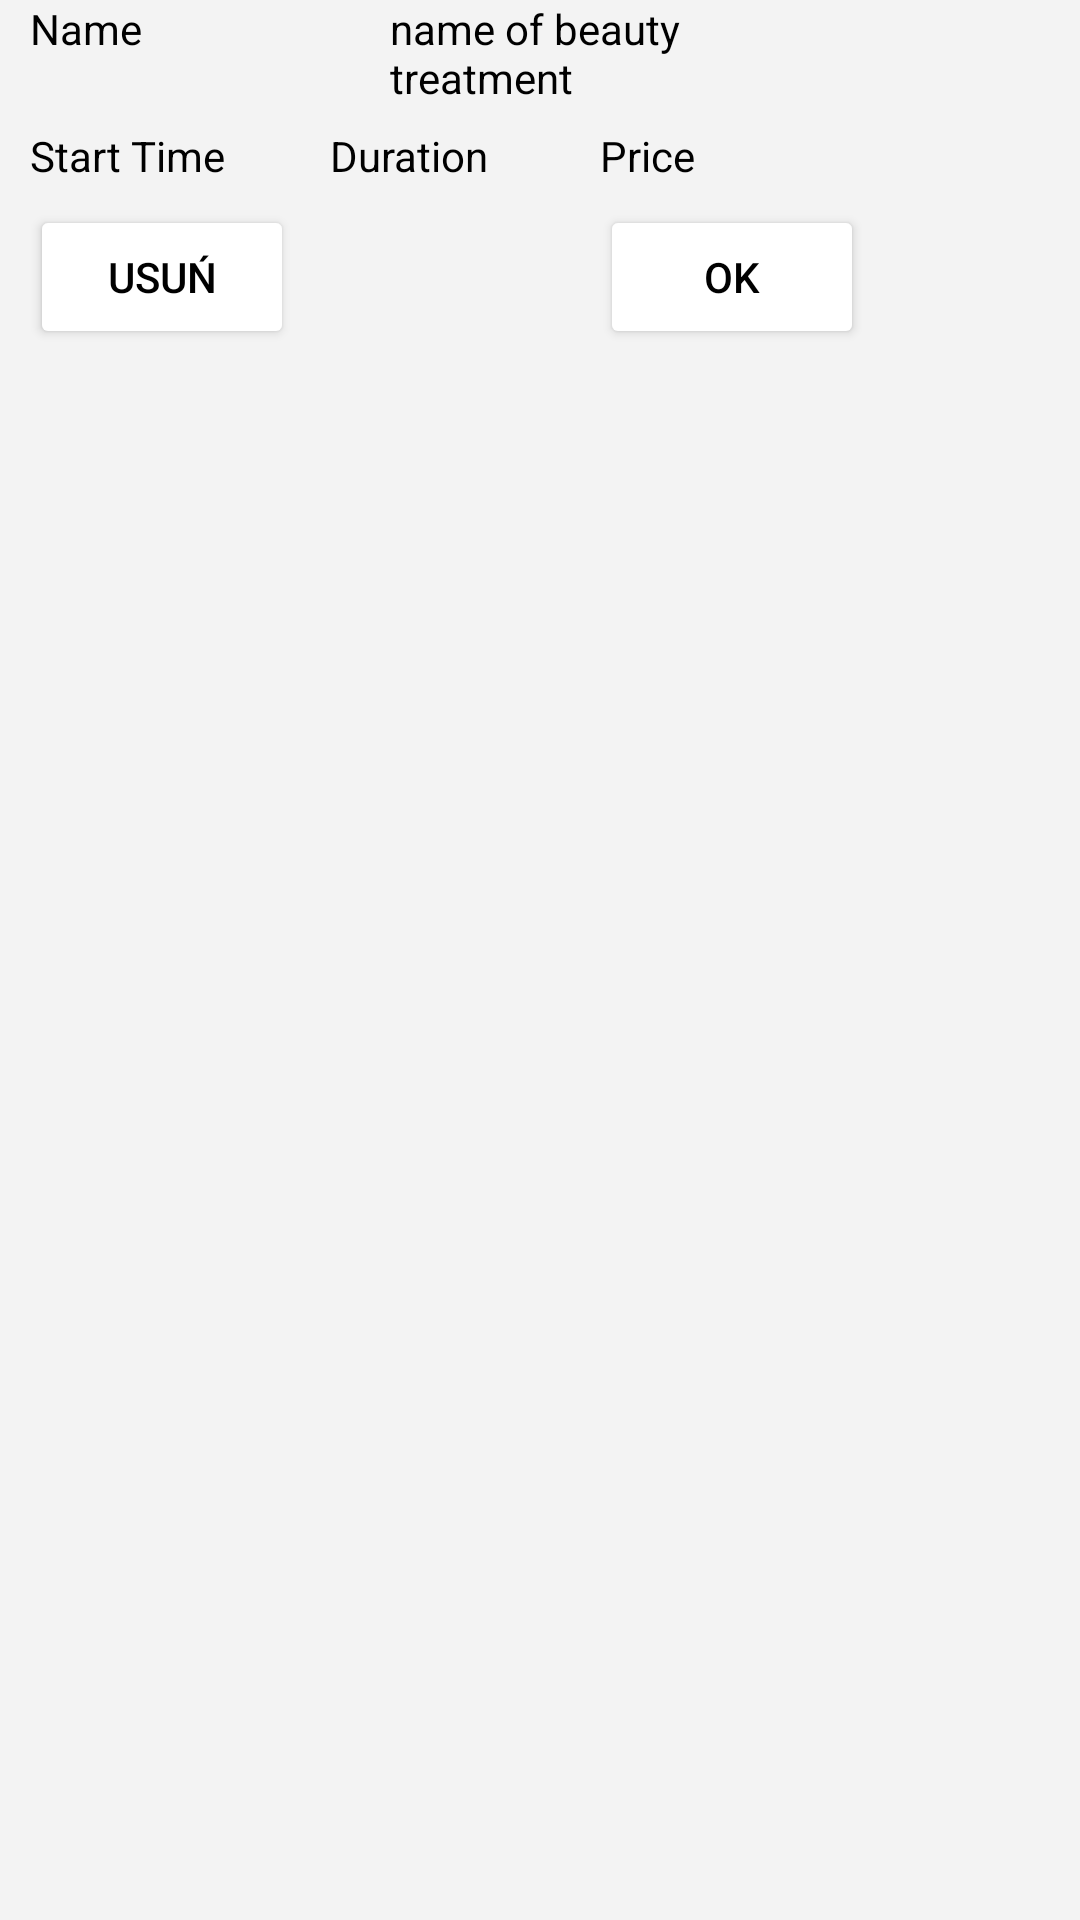

Reconstruct the res/layout file that produces this screen, plus the resources it refers to.
<!-- AndroidManifest.xml: application theme Theme.AppCompat.NoActionBar -->
<!-- res/layout/info_dialog.xml -->
<?xml version="1.0" encoding="utf-8"?>
<androidx.constraintlayout.widget.ConstraintLayout xmlns:android="http://schemas.android.com/apk/res/android"
    android:layout_width="wrap_content"
    android:layout_height="wrap_content"
    xmlns:app="http://schemas.android.com/apk/res-auto"
    android:background="#F3F3F3">

    <TextView
        android:layout_marginStart="10dp"
        app:layout_constraintTop_toTopOf="parent"
        app:layout_constraintStart_toStartOf="parent"
        android:layout_width="110dp"
        android:layout_height="wrap_content"
        android:id="@+id/nameOfPerson"
        android:text="Name"
        android:textColor="@color/black"
        />
    <TextView
        android:layout_marginStart="10dp"
        android:layout_width="140dp"
        android:layout_height="wrap_content"
        app:layout_constraintStart_toEndOf="@id/nameOfPerson"
        app:layout_constraintTop_toTopOf="parent"
        android:id="@+id/nameOfBeautyTreatment"
        android:textColor="@color/black"
        android:text="name of beauty treatment"/>

    <TextView
        android:layout_marginTop="7dp"
        android:layout_width="90dp"
        android:layout_height="wrap_content"
        android:text="Start Time"
        android:id="@+id/startTime"
        android:textColor="@color/black"
        app:layout_constraintStart_toStartOf="parent"
        app:layout_constraintTop_toBottomOf="@id/nameOfBeautyTreatment"
        android:layout_marginStart="10dp"/>
    <TextView
        android:id="@+id/duration"
        android:layout_marginTop="7dp"
        android:layout_width="80dp"
        android:layout_height="wrap_content"
        android:textColor="@color/black"
        android:text="Duration"
        app:layout_constraintTop_toBottomOf="@id/nameOfBeautyTreatment"
        app:layout_constraintStart_toEndOf="@id/startTime"
        android:layout_marginStart="10dp"/>
    <TextView
        android:id="@+id/price"
        android:layout_width="80dp"
        android:layout_height="wrap_content"
        android:text="Price"
        android:textColor="@color/black"
        app:layout_constraintStart_toEndOf="@id/duration"
        app:layout_constraintTop_toBottomOf="@id/nameOfBeautyTreatment"
        android:layout_marginTop="7dp"
        android:layout_marginStart="10dp"/>

    <Button
        android:textColor="@color/titles"
        android:backgroundTint="@color/white"
        android:layout_width="wrap_content"
        android:layout_height="wrap_content"
        android:layout_marginTop="7dp"
        android:layout_marginStart="10dp"
        app:layout_constraintStart_toStartOf="parent"
        app:layout_constraintTop_toBottomOf="@id/duration"
        android:text="Usuń"
        android:id="@+id/deleteButton"
        />

    <Button
        android:textColor="@color/titles"
        android:backgroundTint="@color/white"
        android:id="@+id/dismissButton"
        android:layout_width="wrap_content"
        android:layout_height="wrap_content"
        android:text="Ok"
        app:layout_constraintTop_toBottomOf="@id/duration"
        app:layout_constraintStart_toEndOf="@id/duration"
        android:layout_marginTop="7dp"
        android:layout_marginStart="10dp"/>

</androidx.constraintlayout.widget.ConstraintLayout>
<!-- resources referenced by this layout -->
<resources>
  <color name="black">#FF000000</color>
  <color name="titles">#000000</color>
  <color name="white">#FFFFFFFF</color>
</resources>
